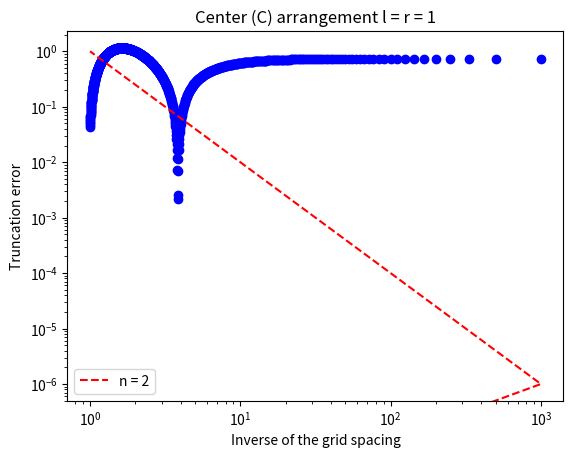

Reproduce this figure in Python.
import numpy as np
import scipy.interpolate
import matplotlib.pyplot as plt
from sympy import *

# # Given points for interpolation
# x = np.array([-1, 0, 1])
# y = np.array([-0.2672, 0, 0.1638])
# u = plt.plot(x, y, 'ro')
# # Obtain the Lagrange polynomial of the given points
# Lagrangian_poly = scipy.interpolate.lagrange(x, y)
# print(Lagrangian_poly)  # check the polynomial comment out when necessary
# # Create the x axis line space as t
# t = np.linspace(-1, 1, 100)
# # Plot the polynomial
# ax = plt.plot(t, Lagrangian_poly(t))
# # Labels and title
# plt.xlabel('x')
# plt.ylabel('y')
# plt.title('Lagrangian polynomial for N=3')
# plt.savefig('Lagrangian polynomial for N=3.png')


# x = np.zeros(41)
# y = np.zeros(41)
# for i in range(-20, 21):
#     y[i+20] = np.tanh(i)*np.sin(5*i+1.5)
#     x[i+20] = i
# u = plt.plot(x, y, 'ro')
# # Obtain the Lagrange polynomial of the given points
# Lagrangian_poly = scipy.interpolate.lagrange(x, y)
# print(Lagrangian_poly)  # check the polynomial comment out when necessary
# # Create the x axis line space as t
# t = np.linspace(-1, 1, 100)
# # Plot the polynomial
# ax = plt.plot(t, Lagrangian_poly(t))
# # Labels and title
# plt.xlabel('x')
# plt.ylabel('y')
# plt.title('Lagrangian polynomial for N=41')
# plt.savefig('Lagrangian polynomial for N=41.png')

#Centered arrangement l=r=1
plot_y = np.zeros(1001)
plot_x = np.zeros(1001)
plot_z = np.zeros(1001)
y_prime0 = 0.258819
for i in range(1000, 0, -1):
    delta_x = i/1000
    x = np.array([-delta_x, 0, delta_x])
    y = np.tanh(x) * np.sin(5*x + 1.5)
    Lagrangian_poly = scipy.interpolate.lagrange(x, y)
    Lag_prime = np.poly1d.deriv(Lagrangian_poly)
    Truncation_error = abs(y_prime0 - Lag_prime(0))
    plot_x[i] = 1/delta_x
    plot_y[i] = Truncation_error
    plot_z[i] = delta_x**2
    # print(Truncation_error)
    print(1/delta_x)
plt.loglog(plot_x, plot_y,'bo')
plt.xlabel('Inverse of the grid spacing')
plt.ylabel('Truncation error')
plt.title('Center (C) arrangement l = r = 1')
plt.loglog(plot_x,plot_z,'r--',label='n = 2')
plt.legend()
plt.savefig('Center (C) arrangement l = r = 1.png')
